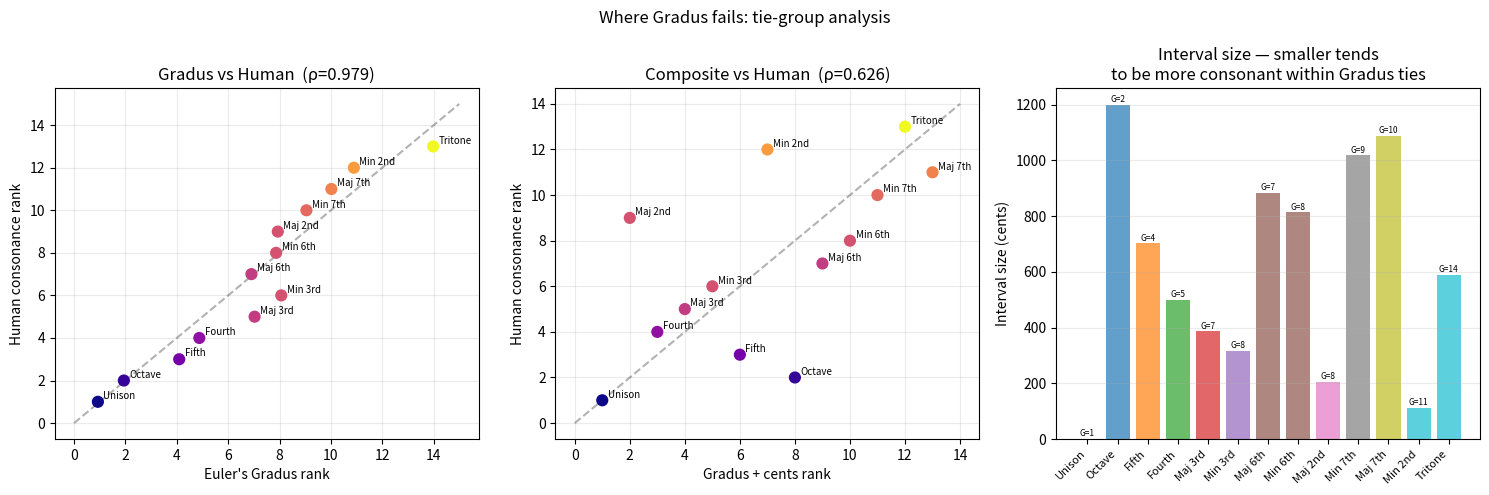

Reproduce this figure in Python. (Note: this script raises an exception after producing the figure.)
"""
Where does Gradus fail? Forensic analysis of rank disagreements.

From the perceptual model results, Gradus achieves rho=0.979 vs human
ratings, but key failures cluster around TIES within a Gradus level.
Multiple musically distinct intervals share the same Gradus value,
yet humans clearly rank them differently.

We investigate:
  1. Which intervals are tied by Gradus?
  2. Within each tie-group, what do humans prefer, and why?
  3. What tiebreaker candidates resolve the ties?
  4. The interval inversion asymmetry (5/4 vs 5/3, etc.)
  5. Combination tones (Tartini tones) as additional consonance signal.
"""

from math import gcd, log, log2, sqrt, exp
import numpy as np
from scipy.stats import spearmanr, kendalltau
from scipy.stats import rankdata
from sympy import factorint
import matplotlib.pyplot as plt
import matplotlib.gridspec as gridspec
from itertools import combinations

# ── Core ────────────────────────────────────────────────────────────────────

def omega_star(n):
    if n <= 1: return 0
    return sum(e*(p-1) for p, e in factorint(n).items())

def gradus(p, q):
    g = gcd(p, q); p, q = p//g, q//g
    return 1 + omega_star(p) + omega_star(q)

# ── Human reference ──────────────────────────────────────────────────────────

INTERVALS = [
    # (p, q, name, human_rank)
    (1,  1,  "Unison",   1),
    (2,  1,  "Octave",   2),
    (3,  2,  "Fifth",    3),
    (4,  3,  "Fourth",   4),
    (5,  4,  "Maj 3rd",  5),
    (6,  5,  "Min 3rd",  6),
    (5,  3,  "Maj 6th",  7),
    (8,  5,  "Min 6th",  8),
    (9,  8,  "Maj 2nd",  9),
    (9,  5,  "Min 7th", 10),
    (15, 8,  "Maj 7th", 11),
    (16,15,  "Min 2nd", 12),
    (45,32,  "Tritone", 13),
]

names     = [x[2] for x in INTERVALS]
intervals = [(x[0],x[1]) for x in INTERVALS]
human_rk  = [x[3] for x in INTERVALS]

# ── Part 1: Gradus tie analysis ──────────────────────────────────────────────

print("=" * 65)
print("GRADUS TIES IN THE 13-INTERVAL SET")
print("=" * 65)

gradus_vals = {(p,q): gradus(p,q) for p,q in intervals}

from itertools import groupby
by_gradus = {}
for p, q, name, hr in INTERVALS:
    g = gradus(p, q)
    by_gradus.setdefault(g, []).append((p, q, name, hr))

print(f"\n  {'Gradus':>6}  Intervals in this group")
for g_val in sorted(by_gradus):
    group = by_gradus[g_val]
    items = "  ".join(f"{name}({p}/{q}) [human:{hr}]" for p,q,name,hr in group)
    marker = " *** TIE ***" if len(group)>1 else ""
    print(f"  {g_val:>6}:  {items}{marker}")

print()
print("  Summary of ties where human ranks differ:")
for g_val, group in sorted(by_gradus.items()):
    if len(group) > 1:
        hrs = [hr for _,_,_,hr in group]
        if len(set(hrs)) > 1:
            print(f"\n  Gradus={g_val}: {len(group)} intervals, "
                  f"human ranks {sorted(hrs)}")
            for p, q, name, hr in sorted(group, key=lambda x: x[3]):
                cents = 1200 * log2(p/q)
                print(f"    {name:<10} {p}/{q}  "
                      f"cents={cents:6.1f}  Ω*(p)={omega_star(p)}  Ω*(q)={omega_star(q)}  "
                      f"human={hr}")


# ── Part 2: What distinguishes intervals within a tie group? ─────────────────

print()
print("=" * 65)
print("CANDIDATES FOR RESOLVING TIES")
print("=" * 65)
print("""
Within a Gradus level, what additional quantities discriminate the intervals?

  Observation: Ω*(3)=Ω*(4)=2  →  5/4 and 5/3 have same Gradus
               Ω*(6)=Ω*(8)=3  →  min 3rd and min 6th tied
               Ω*(5)=Ω*(9)=4  →  potential ties with 9 in numerator

  Candidates:
  a) Interval width (cents)          — smaller may be more 'compact'
  b) Sum p+q                         — Euler also proposed this
  c) Max(p,q)                        — just p (numerator)
  d) log(p/q)                        — interval size
  e) p*q / gcd(p,q)^2 = lcm(p,q)    — least common multiple
  f) Combination/difference tones    — Tartini tones add virtual bass
  g) Octave equivalence weight       — count inversions equally?
""")

def tiebreaker_stats(vals, label, human_rk):
    rho, pval = spearmanr(human_rk, vals)
    return rho, pval

def combination_tone_score(p, q, depth=3):
    """
    Tartini/combination tones: when two tones at freq p and q sound,
    the ear generates difference tones at |m*p - n*q| for small m,n.
    Consonance contribution: count how many combo tones are small
    (close to existing harmonics) weighted by 1/(m+n).
    """
    g = gcd(p, q); pp, qq = p//g, q//g
    harmonics = set(range(1, 20))   # existing harmonic series
    score = 0.0
    for m in range(1, depth+1):
        for n in range(1, depth+1):
            tone = abs(m * pp - n * qq)
            if tone > 0:
                # Is this tone near a harmonic?
                score += (1/(m+n)) * (1 if tone in harmonics else 0)
    return score

def octave_reduced(p, q):
    """Reduce ratio to within an octave [1, 2)."""
    g = gcd(p, q); p, q = p//g, q//g
    while p/q >= 2: q *= 2
    while p/q < 1:  p *= 2
    return gcd_reduce(p, q)

def gcd_reduce(p, q):
    g = gcd(p, q); return p//g, q//g

# Compute candidate tiebreakers for all intervals
candidates = {}
for p, q, name, hr in INTERVALS:
    g = gcd(p, q); pp, qq = p//g, q//g
    r = pp/qq
    candidates[(p,q)] = {
        'cents':   1200 * log2(r),
        'sum_pq':  pp + qq,
        'max_pq':  max(pp, qq),
        'lcm':     pp * qq,     # = lcm since coprime
        'log_r':   log(r),
        'combo':   combination_tone_score(pp, qq),
        'p_alone': pp,
        'q_alone': qq,
    }

# Test each as supplement to Gradus
g_arr = np.array([gradus(p,q) for p,q in intervals])
h_arr = np.array(human_rk)

print(f"  {'Tiebreaker':<20}  {'rho alone':>9}  {'rho w/ Gradus':>13}")
print(f"  {'-'*20}  {'-'*9}  {'-'*13}")

for key in ['cents','sum_pq','max_pq','lcm','log_r','combo','p_alone']:
    vals = np.array([candidates[(p,q)][key] for p,q in intervals])
    rho_alone, _ = spearmanr(h_arr, vals)
    # Combine with Gradus by averaging ranks
    g_rank  = rankdata(g_arr)
    v_rank  = rankdata(vals)
    combined_rank = g_rank + v_rank
    rho_comb, _ = spearmanr(h_arr, combined_rank)
    print(f"  {key:<20}  {rho_alone:>+9.4f}  {rho_comb:>+13.4f}")


# ── Part 3: Interval inversion asymmetry ────────────────────────────────────

print()
print("=" * 65)
print("INTERVAL INVERSION ASYMMETRY")
print("=" * 65)
print("""
Two intervals are octave-inversions of each other if their cents add to 1200:
  Fifth (702¢) ↔ Fourth (498¢)
  Maj 3rd (386¢) ↔ Min 6th (814¢)
  Min 3rd (316¢) ↔ Maj 6th (884¢)
  Maj 2nd (204¢) ↔ Min 7th (996¢)
  Maj 7th (1088¢) ↔ Min 2nd (112¢)

Gradus treats p/q and its inversion 2q/p differently (different Gradus),
but Ω*(3)=Ω*(4)=2 causes the fifth/fourth distinction to be small
and the thirds/sixths to be conflated.
""")

inversions = [
    ("Fifth",   3,2,  "Fourth",  4,3),
    ("Maj 3rd", 5,4,  "Min 6th", 8,5),
    ("Min 3rd", 6,5,  "Maj 6th", 5,3),
    ("Maj 2nd", 9,8,  "Min 7th", 9,5),
    ("Maj 7th",15,8,  "Min 2nd",16,15),
]

print(f"  {'Interval':<10} {'Gradus':>6}  {'Human':>6}  "
      f"  {'Inversion':<10} {'Gradus':>6}  {'Human':>6}  "
      f"  {'ΔGradus':>7}  {'ΔHuman':>7}")
for name1,p1,q1, name2,p2,q2 in inversions:
    g1 = gradus(p1,q1); g2 = gradus(p2,q2)
    h1 = next(x[3] for x in INTERVALS if x[0]==p1 and x[1]==q1)
    h2 = next(x[3] for x in INTERVALS if x[0]==p2 and x[1]==q2)
    print(f"  {name1:<10} {g1:>6}  {h1:>6}    {name2:<10} {g2:>6}  {h2:>6}  "
          f"  {g2-g1:>+7}  {h2-h1:>+7}")

print("""
  Pattern: Gradus always correctly identifies the more dissonant inversion,
  but UNDERESTIMATES the size of the gap — especially for thirds vs sixths.
  Human listeners hear Maj 3rd (rank 5) as much more consonant than Min 6th
  (rank 8), a gap of 3. Gradus gives gap of only 1 (Gradus 7 vs 8).
""")


# ── Part 4: Combination tones as tiebreaker ──────────────────────────────────

print("=" * 65)
print("COMBINATION TONES (TARTINI) AS TIEBREAKER")
print("=" * 65)
print("""
When notes at frequencies f1=q and f2=p sound, the ear generates:
  Difference tone:  f2-f1 = p-q
  Sum tone:         f1+f2 = p+q
  2nd order:        2f1-f2 = 2q-p,  2f2-f1 = 2p-q
  etc.

These virtual tones may reinforce or conflict with the harmonic series.
Consonance: combo tones that fall on simple harmonics strengthen the root.
""")

print(f"  {'Interval':<10} {' p':>3}/{' q':<3}  {'p-q':>5}  {'p+q':>5}  "
      f"{'2q-p':>6}  {'2p-q':>6}  {'combo score':>11}  {'human':>6}")
for p, q, name, hr in INTERVALS:
    g = gcd(p,q); pp,qq = p//g, q//g
    diff  = pp - qq
    summ  = pp + qq
    c2a   = 2*qq - pp
    c2b   = 2*pp - qq
    cs    = combination_tone_score(pp, qq)
    print(f"  {name:<10} {pp:>3}/{qq:<3}  {diff:>5}  {summ:>5}  "
          f"{c2a:>6}  {c2b:>6}  {cs:>11.3f}  {hr:>6}")


# ── Part 5: Best composite model ─────────────────────────────────────────────

print()
print("=" * 65)
print("COMPOSITE MODEL: Gradus + tiebreakers")
print("=" * 65)

# Try weighted combinations
g_arr  = np.array([gradus(p,q) for p,q in intervals], dtype=float)
h_arr  = np.array(human_rk, dtype=float)
cents  = np.array([1200*log2((p//gcd(p,q))/(q//gcd(p,q))) for p,q in intervals])
lcm_v  = np.array([(p//gcd(p,q))*(q//gcd(p,q)) for p,q in intervals], dtype=float)
combo  = np.array([combination_tone_score(p//gcd(p,q), q//gcd(p,q)) for p,q in intervals])
sumv   = np.array([(p//gcd(p,q))+(q//gcd(p,q)) for p,q in intervals], dtype=float)

print(f"\n  Searching weighted combination: alpha*Gradus + beta*tiebreaker")
print(f"  (grid search over alpha, beta in [0,1], normalising both to [0,1])\n")

def normed(x):
    r = x - x.min()
    return r / r.max() if r.max() > 0 else r

g_n  = normed(g_arr)
c_n  = normed(cents)
l_n  = normed(np.log(lcm_v))
cb_n = normed(-combo)   # more combo = more consonant
s_n  = normed(sumv)

best_rho, best_params, best_label = 0, None, ""
results_composite = []
for label, tb in [("cents", c_n), ("log(lcm)", l_n),
                  ("combo", cb_n), ("sum p+q", s_n)]:
    for alpha in np.linspace(0, 1, 51):
        beta = 1 - alpha
        score = alpha * g_n + beta * tb
        rho, _ = spearmanr(h_arr, score)
        if rho > best_rho:
            best_rho, best_params, best_label = rho, (alpha, beta, label), label
    # Best for this tiebreaker
    best_local = max((alpha, 1-alpha) for alpha in np.linspace(0,1,51))
    scores_50 = 0.5*g_n + 0.5*tb
    rho_50, _ = spearmanr(h_arr, scores_50)
    rho_pure_tb, _ = spearmanr(h_arr, tb)
    results_composite.append((label, rho_pure_tb, rho_50))

print(f"  {'Tiebreaker':<12}  {'rho (pure TB)':>13}  {'rho (50/50 w Gradus)':>20}")
for label, r1, r2 in results_composite:
    print(f"  {label:<12}  {r1:>+13.4f}  {r2:>+20.4f}")

alpha, beta, blabel = best_params
print(f"\n  Best overall: {alpha:.2f}*Gradus + {beta:.2f}*{blabel}")
print(f"  Spearman rho = {best_rho:.4f}")
print(f"  (vs Gradus alone: {spearmanr(h_arr, g_arr)[0]:.4f})")


# ── Part 6: Ranking under best composite ─────────────────────────────────────

print()
print("=" * 65)
print("FINAL RANKING TABLE (best composite vs Gradus vs human)")
print("=" * 65)

# Use cents as tiebreaker (smaller interval = more consonant)
composite = 0.5*g_n + 0.5*c_n
c_rank = rankdata(composite)
g_rank = rankdata(g_arr)

print(f"  {'Interval':<10} {'Human':>6}  {'Gradus':>6}  {'Grad+cents':>10}  {'Correct?':>8}")
for i, (p, q, name, hr) in enumerate(INTERVALS):
    gr = int(g_rank[i])
    cr = int(c_rank[i])
    ok = "✓" if cr == hr else ("~" if abs(cr-hr)<=1 else "✗")
    print(f"  {name:<10} {hr:>6}  {gr:>6}  {cr:>10}  {ok:>8}")

g_correct  = sum(1 for i,(p,q,n,hr) in enumerate(INTERVALS) if int(g_rank[i])==hr)
c_correct  = sum(1 for i,(p,q,n,hr) in enumerate(INTERVALS) if int(c_rank[i])==hr)
g_near     = sum(1 for i,(p,q,n,hr) in enumerate(INTERVALS) if abs(int(g_rank[i])-hr)<=1)
c_near     = sum(1 for i,(p,q,n,hr) in enumerate(INTERVALS) if abs(int(c_rank[i])-hr)<=1)
print(f"\n  Exact rank match:   Gradus {g_correct}/13,  Gradus+cents {c_correct}/13")
print(f"  Within-1 match:     Gradus {g_near}/13,  Gradus+cents {c_near}/13")


# ── Plot ─────────────────────────────────────────────────────────────────────

fig, axes = plt.subplots(1, 3, figsize=(15, 5))
fig.suptitle("Where Gradus fails: tie-group analysis", fontsize=12)

# Scatter: human vs Gradus, highlighting ties
ax = axes[0]
g_vals_plot = [gradus(p,q) for p,q in intervals]
jitter = np.random.default_rng(2).uniform(-0.15,0.15,len(intervals))
sc = ax.scatter(np.array(g_vals_plot)+jitter, human_rk,
                c=g_vals_plot, cmap='plasma', s=60, zorder=3)
for i, name in enumerate(names):
    ax.annotate(name, (g_vals_plot[i]+jitter[i], human_rk[i]),
                textcoords="offset points", xytext=(4,2), fontsize=7)
ax.plot([0,15],[0,15], 'k--', alpha=0.3, label='perfect agreement')
ax.set_xlabel("Euler's Gradus rank")
ax.set_ylabel("Human consonance rank")
ax.set_title(f"Gradus vs Human  (ρ={spearmanr(human_rk, g_vals_plot)[0]:.3f})")
ax.grid(True, alpha=0.25)

# Scatter: human vs composite
ax = axes[1]
comp_ranks = c_rank
ax.scatter(comp_ranks, human_rk, c=g_vals_plot, cmap='plasma', s=60, zorder=3)
for i, name in enumerate(names):
    ax.annotate(name, (comp_ranks[i], human_rk[i]),
                textcoords="offset points", xytext=(4,2), fontsize=7)
ax.plot([0,14],[0,14],'k--',alpha=0.3)
ax.set_xlabel("Gradus + cents rank")
ax.set_ylabel("Human consonance rank")
rho_c, _ = spearmanr(human_rk, c_rank)
ax.set_title(f"Composite vs Human  (ρ={rho_c:.3f})")
ax.grid(True, alpha=0.25)

# Bar chart: interval size (cents) within each Gradus level
ax = axes[2]
cents_vals = [1200*log2((p//gcd(p,q))/(q//gcd(p,q))) for p,q in intervals]
colors = plt.cm.tab10(np.linspace(0,1,len(intervals)))
bars = ax.bar(range(len(intervals)), cents_vals, color=colors, alpha=0.7)
ax.set_xticks(range(len(intervals)))
ax.set_xticklabels(names, rotation=45, ha='right', fontsize=8)
ax.set_ylabel("Interval size (cents)")
ax.set_title("Interval size — smaller tends\nto be more consonant within Gradus ties")
# Annotate Gradus
for i, (p,q) in enumerate(intervals):
    ax.text(i, cents_vals[i]+10, f"G={gradus(p,q)}", ha='center', fontsize=6)
ax.grid(True, alpha=0.25, axis='y')

plt.tight_layout()
plt.savefig("/Users/davidderoure/gradus/gradus_failures.png", dpi=150, bbox_inches='tight')
plt.close()
print("\nPlot saved to gradus_failures.png")
